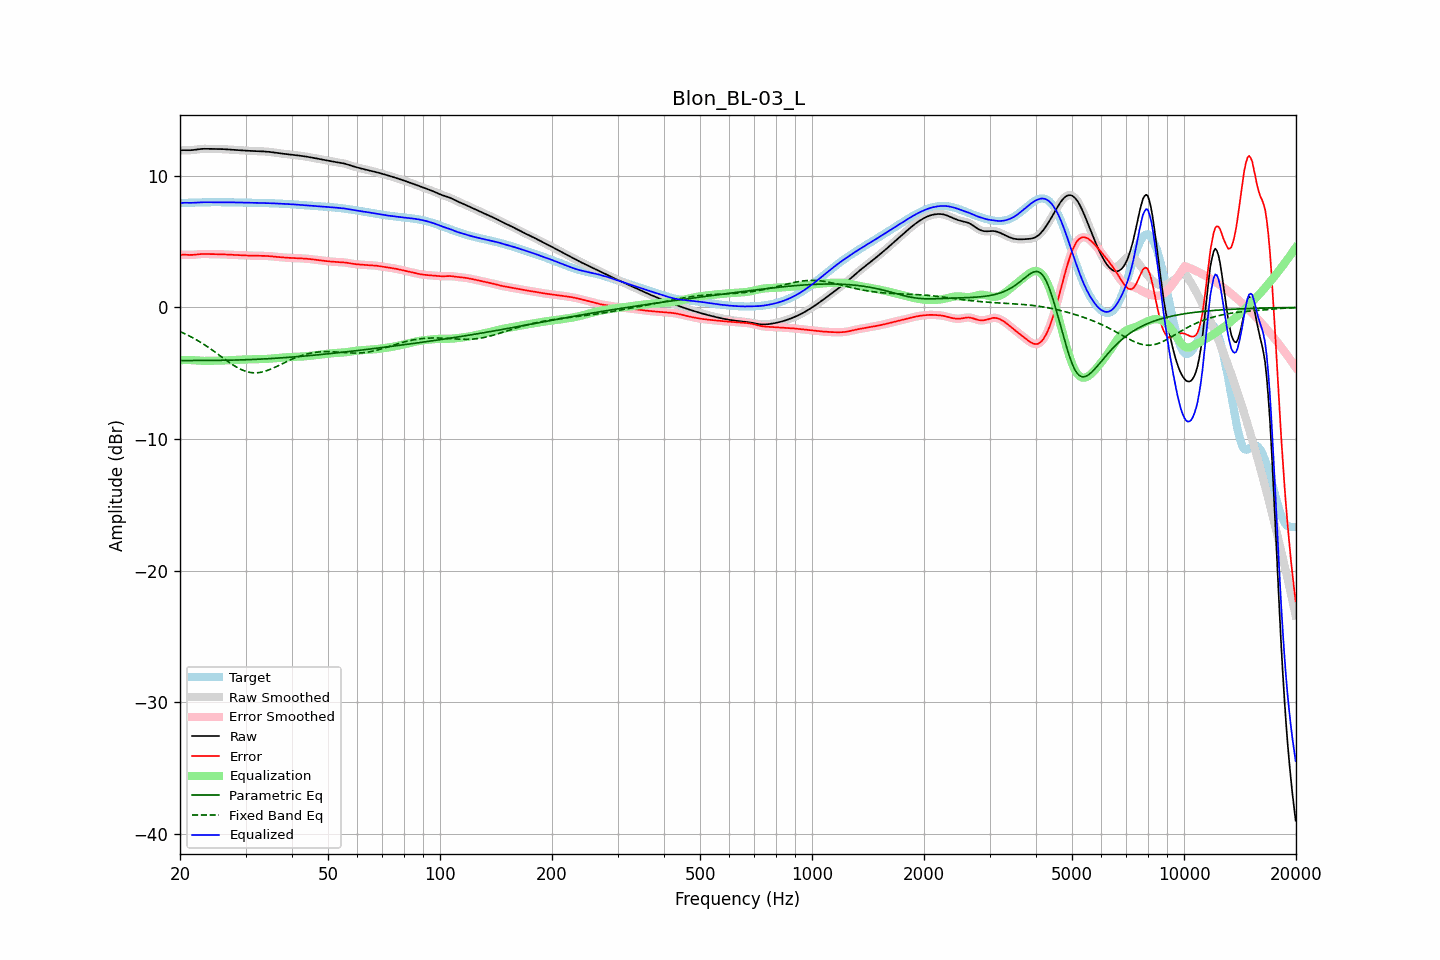

The data file committed next to this chart (first rows):
frequency, raw, error, smoothed, error_smoothed, equalization, parametric_eq, fixed_band_eq, equalized_raw, equalized_smoothed, target
20.00, 11.93, 3.99, 11.93, 3.99, -4.01, -4.03, -1.83, 7.92, 7.92, 7.93
20.20, 11.94, 4.00, 11.94, 4.00, -4.00, -4.03, -1.88, 7.94, 7.94, 7.94
20.40, 11.95, 4.01, 11.95, 4.01, -4.00, -4.04, -1.94, 7.95, 7.95, 7.94
20.61, 11.95, 4.01, 11.95, 4.01, -4.00, -4.04, -2.00, 7.96, 7.96, 7.94
20.81, 11.95, 4.00, 11.95, 4.00, -3.99, -4.03, -2.05, 7.95, 7.95, 7.95
21.02, 11.95, 4.00, 11.95, 4.00, -4.00, -4.03, -2.11, 7.95, 7.95, 7.95
21.23, 11.94, 3.99, 11.95, 3.99, -4.00, -4.03, -2.18, 7.95, 7.95, 7.95
21.44, 11.95, 3.99, 11.95, 3.99, -4.00, -4.02, -2.24, 7.95, 7.95, 7.96
21.66, 11.96, 4.00, 11.96, 4.00, -4.00, -4.02, -2.30, 7.95, 7.95, 7.96
21.87, 11.97, 4.01, 11.97, 4.01, -4.01, -4.02, -2.37, 7.96, 7.96, 7.97
22.09, 11.99, 4.02, 11.99, 4.02, -4.02, -4.01, -2.44, 7.97, 7.97, 7.97
22.31, 12.01, 4.03, 12.01, 4.03, -4.03, -4.01, -2.51, 7.98, 7.98, 7.98
22.54, 12.03, 4.05, 12.03, 4.05, -4.04, -4.01, -2.59, 7.98, 7.98, 7.98
22.76, 12.04, 4.06, 12.04, 4.06, -4.05, -4.01, -2.66, 7.99, 7.99, 7.98
22.99, 12.05, 4.06, 12.05, 4.06, -4.06, -4.01, -2.74, 7.99, 7.99, 7.99
23.22, 12.05, 4.06, 12.05, 4.06, -4.06, -4.02, -2.82, 7.99, 7.99, 7.99
23.45, 12.05, 4.06, 12.05, 4.06, -4.06, -4.02, -2.89, 7.99, 7.99, 7.99
23.69, 12.05, 4.06, 12.05, 4.06, -4.06, -4.02, -2.98, 7.99, 7.99, 7.99
23.92, 12.05, 4.05, 12.05, 4.05, -4.06, -4.02, -3.06, 7.99, 7.99, 8.00
24.16, 12.05, 4.05, 12.05, 4.05, -4.05, -4.02, -3.14, 7.99, 7.99, 8.00
24.40, 12.05, 4.05, 12.05, 4.05, -4.05, -4.02, -3.23, 7.99, 7.99, 8.00
24.65, 12.05, 4.05, 12.05, 4.05, -4.05, -4.02, -3.32, 8.00, 8.00, 8.00
24.89, 12.05, 4.05, 12.05, 4.05, -4.05, -4.02, -3.41, 8.00, 8.00, 8.00
25.14, 12.05, 4.05, 12.05, 4.05, -4.05, -4.02, -3.50, 8.00, 8.00, 8.00
25.39, 12.04, 4.05, 12.04, 4.05, -4.04, -4.02, -3.58, 8.00, 8.00, 8.00
25.65, 12.04, 4.04, 12.04, 4.04, -4.04, -4.01, -3.67, 8.00, 8.00, 8.00
25.91, 12.04, 4.04, 12.04, 4.04, -4.04, -4.01, -3.76, 8.00, 8.00, 8.00
26.16, 12.03, 4.03, 12.03, 4.03, -4.03, -4.01, -3.85, 8.00, 8.00, 8.00
26.43, 12.02, 4.02, 12.02, 4.02, -4.02, -4.01, -3.94, 7.99, 7.99, 7.99
26.69, 12.01, 4.02, 12.01, 4.02, -4.02, -4.01, -4.03, 7.99, 7.99, 7.99
26.96, 12.00, 4.01, 12.00, 4.01, -4.01, -4.01, -4.12, 7.99, 7.99, 7.99
27.23, 11.99, 4.00, 11.99, 4.00, -4.01, -4.00, -4.20, 7.99, 7.99, 7.99
27.50, 11.99, 4.00, 11.98, 4.00, -4.00, -4.00, -4.29, 7.99, 7.99, 7.99
27.77, 11.98, 3.99, 11.98, 3.99, -3.99, -4.00, -4.37, 7.98, 7.98, 7.98
28.05, 11.97, 3.99, 11.97, 3.99, -3.99, -4.00, -4.44, 7.98, 7.98, 7.98
28.33, 11.96, 3.98, 11.96, 3.98, -3.98, -3.99, -4.52, 7.98, 7.98, 7.98
28.62, 11.95, 3.98, 11.95, 3.98, -3.98, -3.99, -4.59, 7.98, 7.98, 7.98
28.90, 11.94, 3.97, 11.94, 3.97, -3.97, -3.99, -4.65, 7.97, 7.97, 7.97
29.19, 11.93, 3.96, 11.93, 3.96, -3.96, -3.98, -4.71, 7.97, 7.97, 7.97
29.48, 11.93, 3.96, 11.93, 3.96, -3.96, -3.98, -4.76, 7.97, 7.97, 7.97
29.78, 11.92, 3.95, 11.92, 3.95, -3.95, -3.98, -4.81, 7.96, 7.96, 7.97
30.08, 11.91, 3.95, 11.91, 3.95, -3.95, -3.97, -4.85, 7.96, 7.96, 7.96
30.38, 11.91, 3.95, 11.91, 3.95, -3.94, -3.97, -4.89, 7.96, 7.96, 7.96
30.68, 11.90, 3.94, 11.90, 3.94, -3.94, -3.96, -4.92, 7.96, 7.96, 7.96
30.99, 11.89, 3.94, 11.89, 3.94, -3.94, -3.96, -4.94, 7.96, 7.96, 7.96
31.30, 11.89, 3.93, 11.89, 3.93, -3.94, -3.95, -4.96, 7.95, 7.95, 7.95
31.61, 11.88, 3.93, 11.88, 3.93, -3.93, -3.95, -4.97, 7.95, 7.95, 7.95
31.93, 11.88, 3.93, 11.88, 3.93, -3.93, -3.94, -4.97, 7.95, 7.95, 7.95
32.24, 11.87, 3.93, 11.87, 3.93, -3.93, -3.94, -4.96, 7.94, 7.94, 7.94
32.57, 11.87, 3.93, 11.87, 3.93, -3.93, -3.93, -4.95, 7.94, 7.94, 7.94
32.89, 11.86, 3.93, 11.86, 3.93, -3.92, -3.92, -4.93, 7.94, 7.94, 7.94
33.22, 11.86, 3.92, 11.86, 3.92, -3.92, -3.92, -4.90, 7.94, 7.94, 7.94
33.55, 11.85, 3.92, 11.85, 3.92, -3.92, -3.91, -4.88, 7.93, 7.93, 7.93
33.89, 11.85, 3.91, 11.85, 3.92, -3.91, -3.91, -4.84, 7.93, 7.93, 7.93
34.23, 11.84, 3.91, 11.84, 3.91, -3.91, -3.90, -4.80, 7.93, 7.93, 7.93
34.57, 11.83, 3.90, 11.83, 3.90, -3.90, -3.89, -4.76, 7.93, 7.93, 7.92
34.92, 11.81, 3.89, 11.81, 3.89, -3.89, -3.88, -4.71, 7.92, 7.92, 7.92
35.27, 11.80, 3.88, 11.80, 3.88, -3.88, -3.88, -4.66, 7.92, 7.92, 7.92
35.62, 11.78, 3.87, 11.78, 3.87, -3.87, -3.87, -4.60, 7.91, 7.91, 7.91
35.97, 11.76, 3.86, 11.77, 3.86, -3.86, -3.86, -4.55, 7.91, 7.91, 7.91
... 635 more rows
